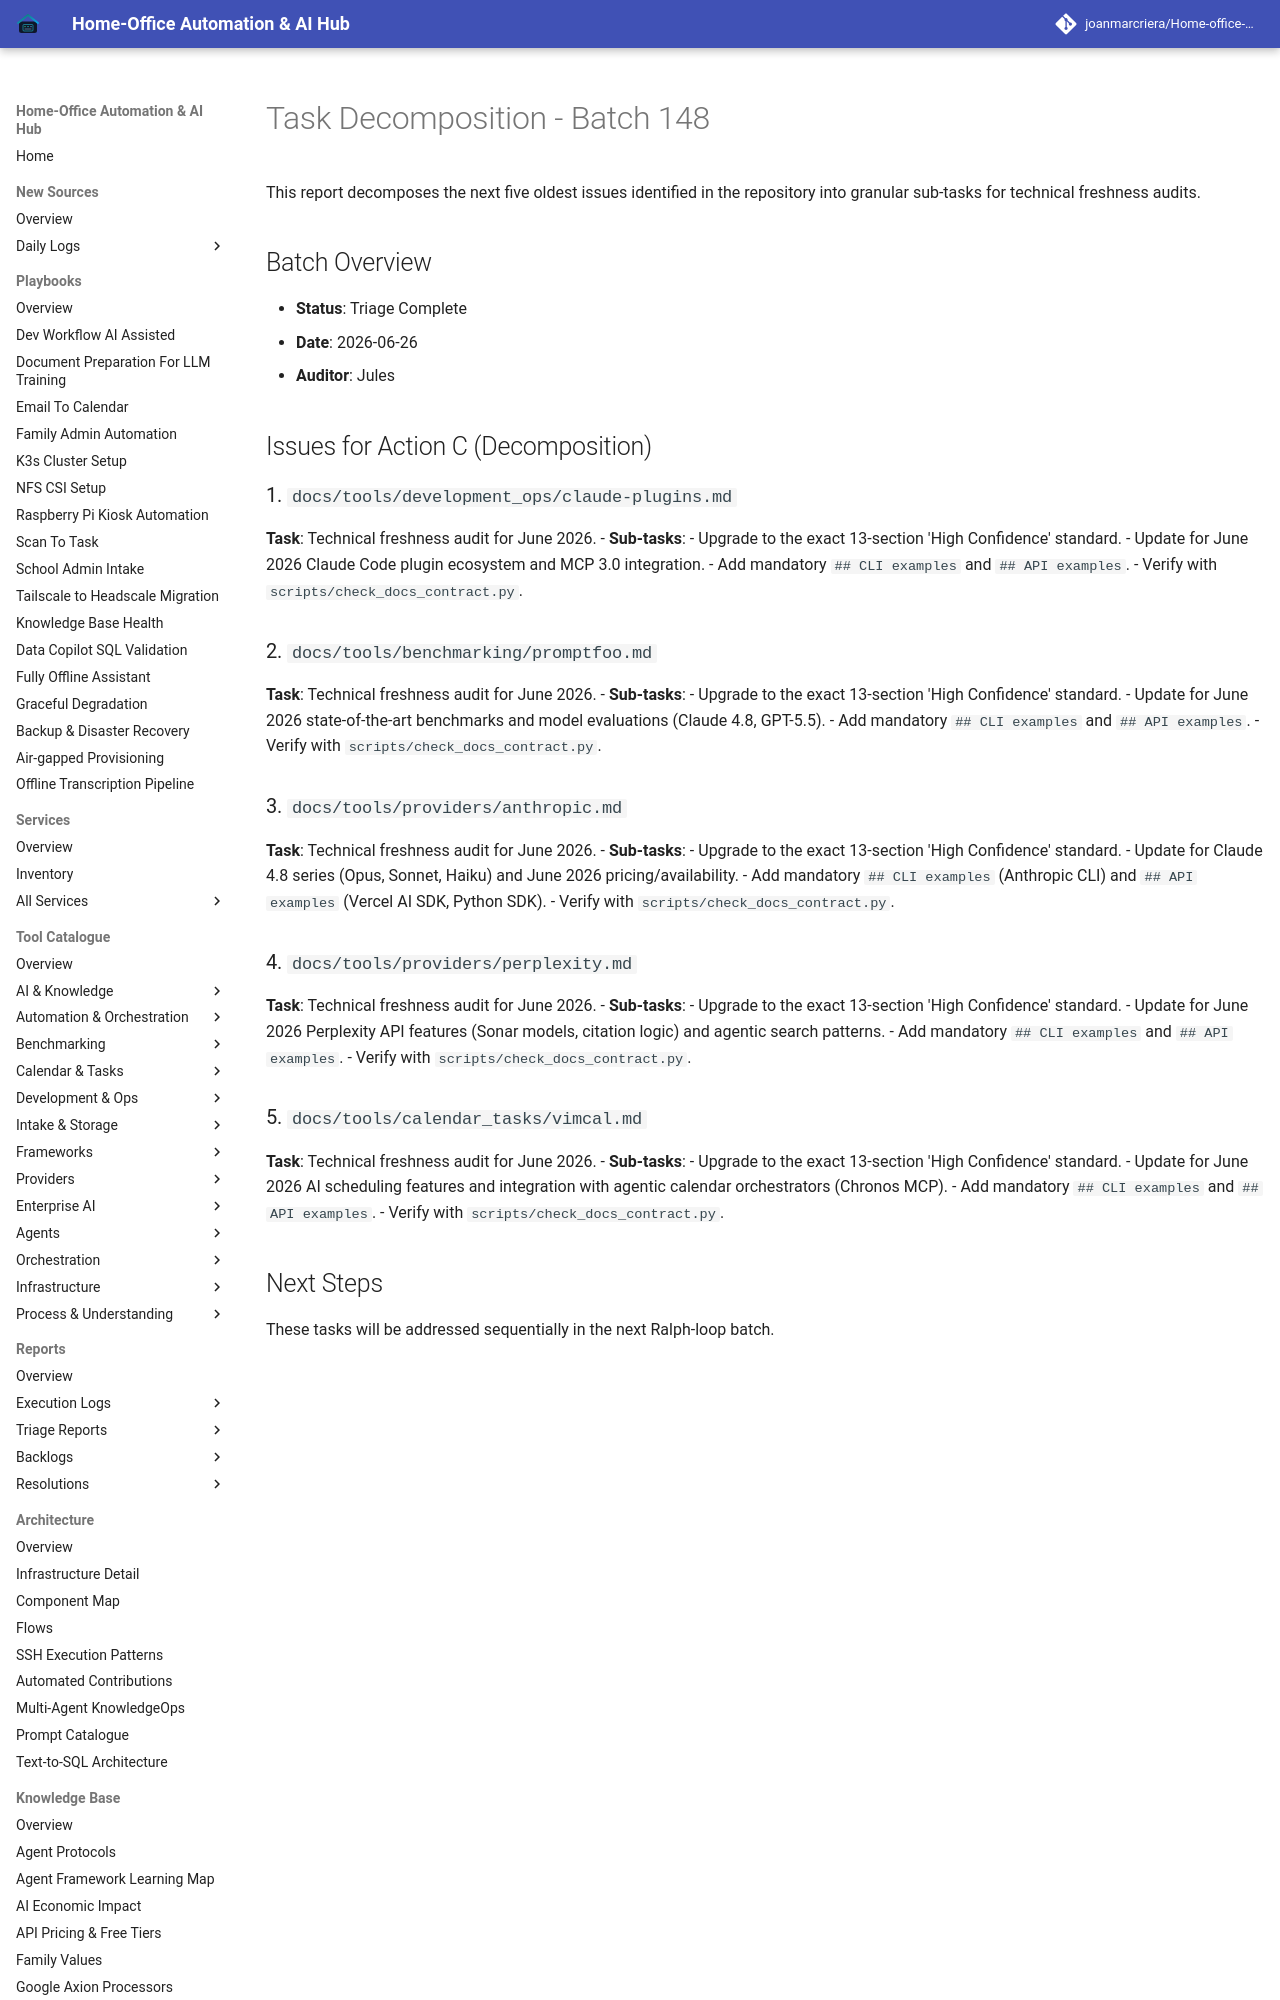

repository: joanmarcriera/Home-office-automations · page: reports/task-decomposition-batch-148/index.html · generator: mkdocs

# Task Decomposition - Batch 148

This report decomposes the next five oldest issues identified in the repository into granular sub-tasks for technical freshness audits.

## Batch Overview
- **Status**: Triage Complete
- **Date**: 2026-06-26
- **Auditor**: Jules

## Issues for Action C (Decomposition)

### 1. `docs/tools/development_ops/claude-plugins.md`
**Task**: Technical freshness audit for June 2026.
- **Sub-tasks**:
  - Upgrade to the exact 13-section 'High Confidence' standard.
  - Update for June 2026 Claude Code plugin ecosystem and MCP 3.0 integration.
  - Add mandatory `## CLI examples` and `## API examples`.
  - Verify with `scripts/check_docs_contract.py`.

### 2. `docs/tools/benchmarking/promptfoo.md`
**Task**: Technical freshness audit for June 2026.
- **Sub-tasks**:
  - Upgrade to the exact 13-section 'High Confidence' standard.
  - Update for June 2026 state-of-the-art benchmarks and model evaluations (Claude 4.8, GPT-5.5).
  - Add mandatory `## CLI examples` and `## API examples`.
  - Verify with `scripts/check_docs_contract.py`.
